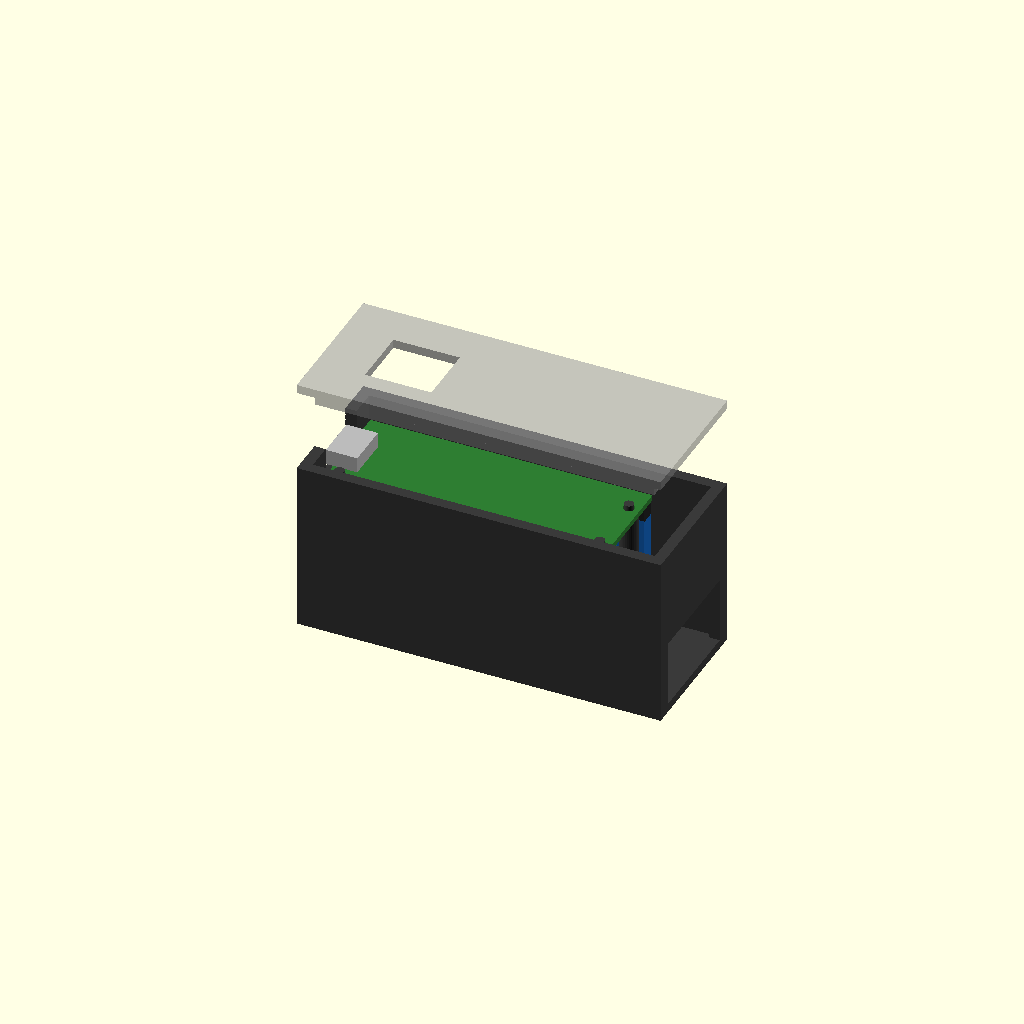
Cell 1: rendered with the file's own defaults.
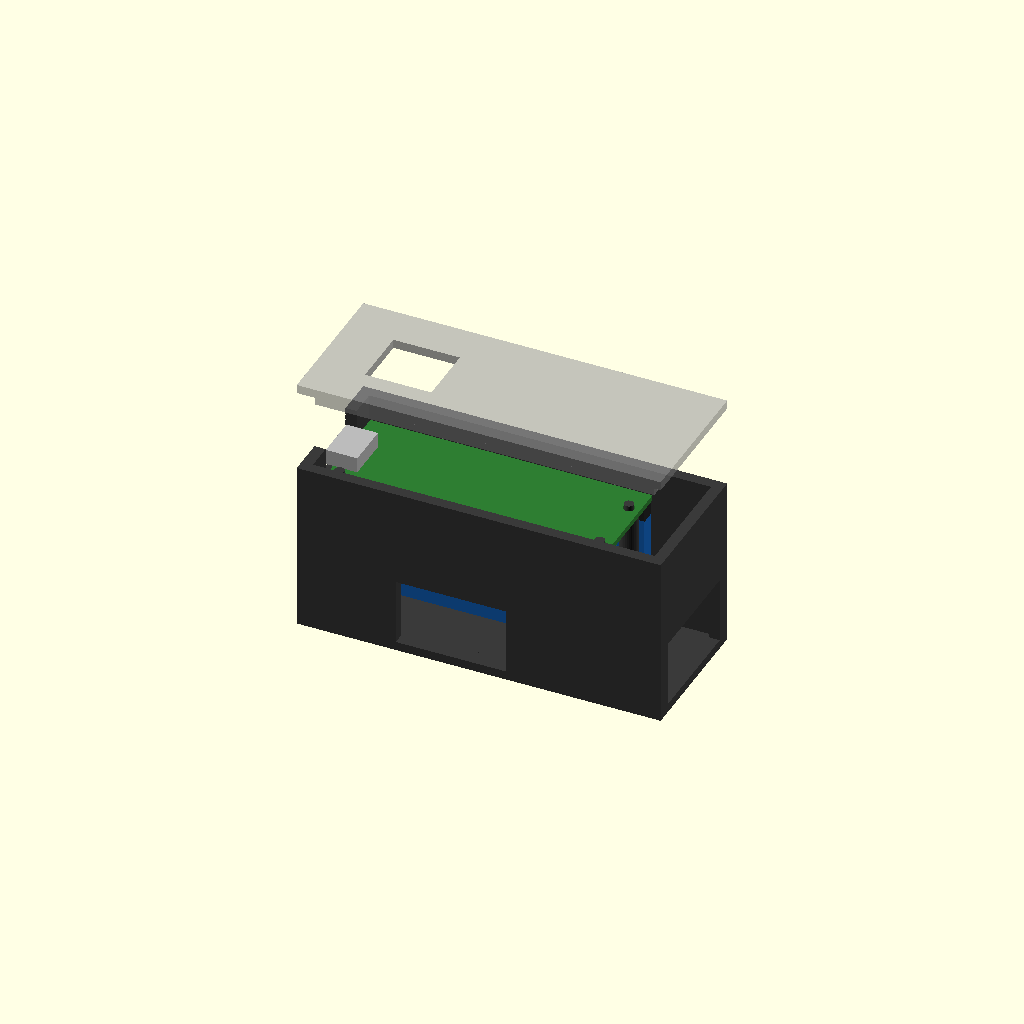
Cell 2: the same model with exit_side = true.
One fixed orthographic camera (rotation 55°, 0°, 25°; colour scheme Cornfield) for every cell.
The OpenSCAD source (case/pico_case.scad):
// =====================================================================
// Case for a Raspberry Pi Pico 2 with soldered pin headers (pins pointing DOWN)
// and DuPont jumper wires plugged onto the pins.
// Gehaeuse fuer einen Pico 2 mit angeloeteten Stiftleisten (Pins nach UNTEN)
// und aufgesteckten DuPont-Kabeln.
//
//   TRAY: Pico rests on 4 standoffs with pegs; the DuPont plugs hang into the space
//         below the board; the wires leave through a slot in the end wall.
//   LID:  closes the top, presses the Pico down with 4 posts, window over BOOTSEL + LED.
//
// openscad -D 'part="tray"' -o pico_tray.stl pico_case.scad
// part = "assembly" | "tray" | "lid"
// =====================================================================

part = "assembly";

/* ---- Pico 2 (official mechanical drawing) ---- */
pico_l = 51;  pico_w = 21;  pico_t = 1.0;
hole_x = [2.0, 49.0];  hole_y = [4.8, 16.2];  hole_d = 2.1;   // mounting holes, from the USB end
usb_w_open = 12;   // opening for the plug (overmold), not just the socket
usb_h_open = 7.5;
usb_below  = 2.2;  // opening reaches this far below the board top (plug overmold is centred on the socket)
bootsel_x  = 12.5; // centre of the BOOTSEL window, from the USB end (button sits ~12-13 mm in)
bootsel_win = [12, 11];

/* ---- what hangs below the board: MEASURE (header plastic + DuPont plug + wire bend) ---- */
under_pcb = 24;    // 2.5 header plastic + 14 DuPont housing + ~7 mm for the wires to bend sideways
above_pcb = 4.5;   // space above the board top (USB socket ~3 mm)

/* ---- case ---- */
wall = 2.0;  floor_t = 1.6;  top_t = 1.6;
clr  = 0.4;        // around the board
extra_l = 10;      // extra room beyond the far end of the Pico (small parts, wire bends)
fit  = 0.2;        // lid rim play
lip_h = 3.0;       // lid rim depth

/* ---- wire exit ---- */
exit_end  = true;  // slot in the end wall opposite the USB socket
exit_side = false; // additional slot in one long side
exit_w = 20;  exit_h = 12;

// ---------------------------------------------------------------------
in_l = pico_l + 2 * clr + extra_l;
in_w = pico_w + 2 * clr;
out_l = in_l + 2 * wall;
out_w = in_w + 2 * wall;
z_pcb_bot = floor_t + under_pcb;
z_pcb_top = z_pcb_bot + pico_t;
z_lid     = z_pcb_top + above_pcb;          // lid underside = tray wall top
total_h   = z_lid + top_t;
bx = wall + clr;  by = wall + clr;          // board origin (USB end at x = bx)
echo(str("Pico case outer size: ", out_l, " x ", out_w, " x ", total_h, " mm"));

module tray() {
    difference() {
        cube([out_l, out_w, z_lid]);
        translate([wall, wall, floor_t]) cube([in_l, in_w, z_lid]);
        // USB opening (open towards the top, the lid closes it)
        translate([-1, by + pico_w / 2 - usb_w_open / 2, z_pcb_top - usb_below]) cube([wall + 2, usb_w_open, z_lid]);
        // wire exits at floor level
        if (exit_end)  translate([out_l - wall - 1, (out_w - exit_w) / 2, floor_t]) cube([wall + 2, exit_w, exit_h]);
        if (exit_side) translate([bx + pico_l / 2 - exit_w / 2, -1, floor_t]) cube([exit_w, wall + 2, exit_h]);
    }
    // standoffs with pegs into the mounting holes (thin enough to clear the DuPont plugs in the pin rows)
    for (x = hole_x, y = hole_y) translate([bx + x, by + y, 0]) {
        cylinder(d = 3.2, h = z_pcb_bot, $fn = 32);
        cylinder(d1 = 7, d2 = 3.2, h = 6, $fn = 32);          // wide foot below the DuPont plugs: stiffer, prints better
        cylinder(d = hole_d - 0.35, h = z_pcb_bot + pico_t + 0.8, $fn = 24);
    }
}

module lid() {
    difference() {
        union() {
            translate([0, 0, z_lid]) cube([out_l, out_w, top_t]);
            // rim inside the walls on three sides (the USB end stays open for the plug)
            difference() {
                translate([wall + fit, wall + fit, z_lid - lip_h]) cube([in_l - 2 * fit, in_w - 2 * fit, lip_h + 0.01]);
                translate([wall + fit - 1, wall + fit + 1.2, z_lid - lip_h - 1]) cube([in_l - 2 * fit - 0.2, in_w - 2 * fit - 2.4, lip_h + 2]);   // open at the USB end
            }
            // posts pressing the board onto the standoffs (hollow: the pegs poke into them)
            for (x = hole_x, y = hole_y) translate([bx + x, by + y, z_pcb_top + 0.1])
                cylinder(d = 3.2, h = z_lid - z_pcb_top, $fn = 32);
        }
        for (x = hole_x, y = hole_y) translate([bx + x, by + y, z_pcb_top - 1]) cylinder(d = hole_d + 0.3, h = 2.0, $fn = 24);
        // BOOTSEL / LED window
        translate([bx + bootsel_x - bootsel_win[0] / 2, by + pico_w / 2 - bootsel_win[1] / 2, z_lid - 1])
            cube([bootsel_win[0], bootsel_win[1], top_t + 2]);
    }
}

module pico_dummy() {
    color("#2e7d32") translate([bx, by, z_pcb_bot]) difference() {
        cube([pico_l, pico_w, pico_t]);
        for (x = hole_x, y = hole_y) translate([x, y, -1]) cylinder(d = hole_d, h = 3, $fn = 16);
    }
    color("#bbbbbb") translate([bx - 1.3, by + pico_w / 2 - 4, z_pcb_top]) cube([5.7, 8, 2.8]);   // USB socket
    for (i = [0:19], row = [1.61, pico_w - 1.61]) {                                              // header + DuPont plugs
        color("#222222") translate([bx + 1.37 + i * 2.54 - 1.27, by + row - 1.27, z_pcb_bot - 2.5]) cube([2.54, 2.54, 2.5]);
        color("#1565c0") translate([bx + 1.37 + i * 2.54 - 1.25, by + row - 1.25, z_pcb_bot - 2.5 - 14]) cube([2.5, 2.5, 14]);
    }
}

// print orientation: lid upside down (top face on the bed)
module print_lid() { translate([0, out_w, total_h]) rotate([180, 0, 0]) children(); }

if (part == "assembly") { color("#3a3a3a") tray(); pico_dummy(); color("#9e9e9e", 0.6) translate([0, 0, 15]) lid(); }
if (part == "tray") tray();
if (part == "lid")  print_lid() lid();
if (part == "check") { tray(); pico_dummy(); lid(); }
Parameter table extracted from the source (name, type, default, range or options):
part: string, default "assembly"
usb_w_open: number, default 12
usb_h_open: number, default 7.5
usb_below: number, default 2.2
bootsel_x: number, default 12.5
bootsel_win: vector, default [12, 11]
under_pcb: number, default 24
above_pcb: number, default 4.5
clr: number, default 0.4
extra_l: number, default 10
fit: number, default 0.2
lip_h: number, default 3
exit_end: bool, default true
exit_side: bool, default false
